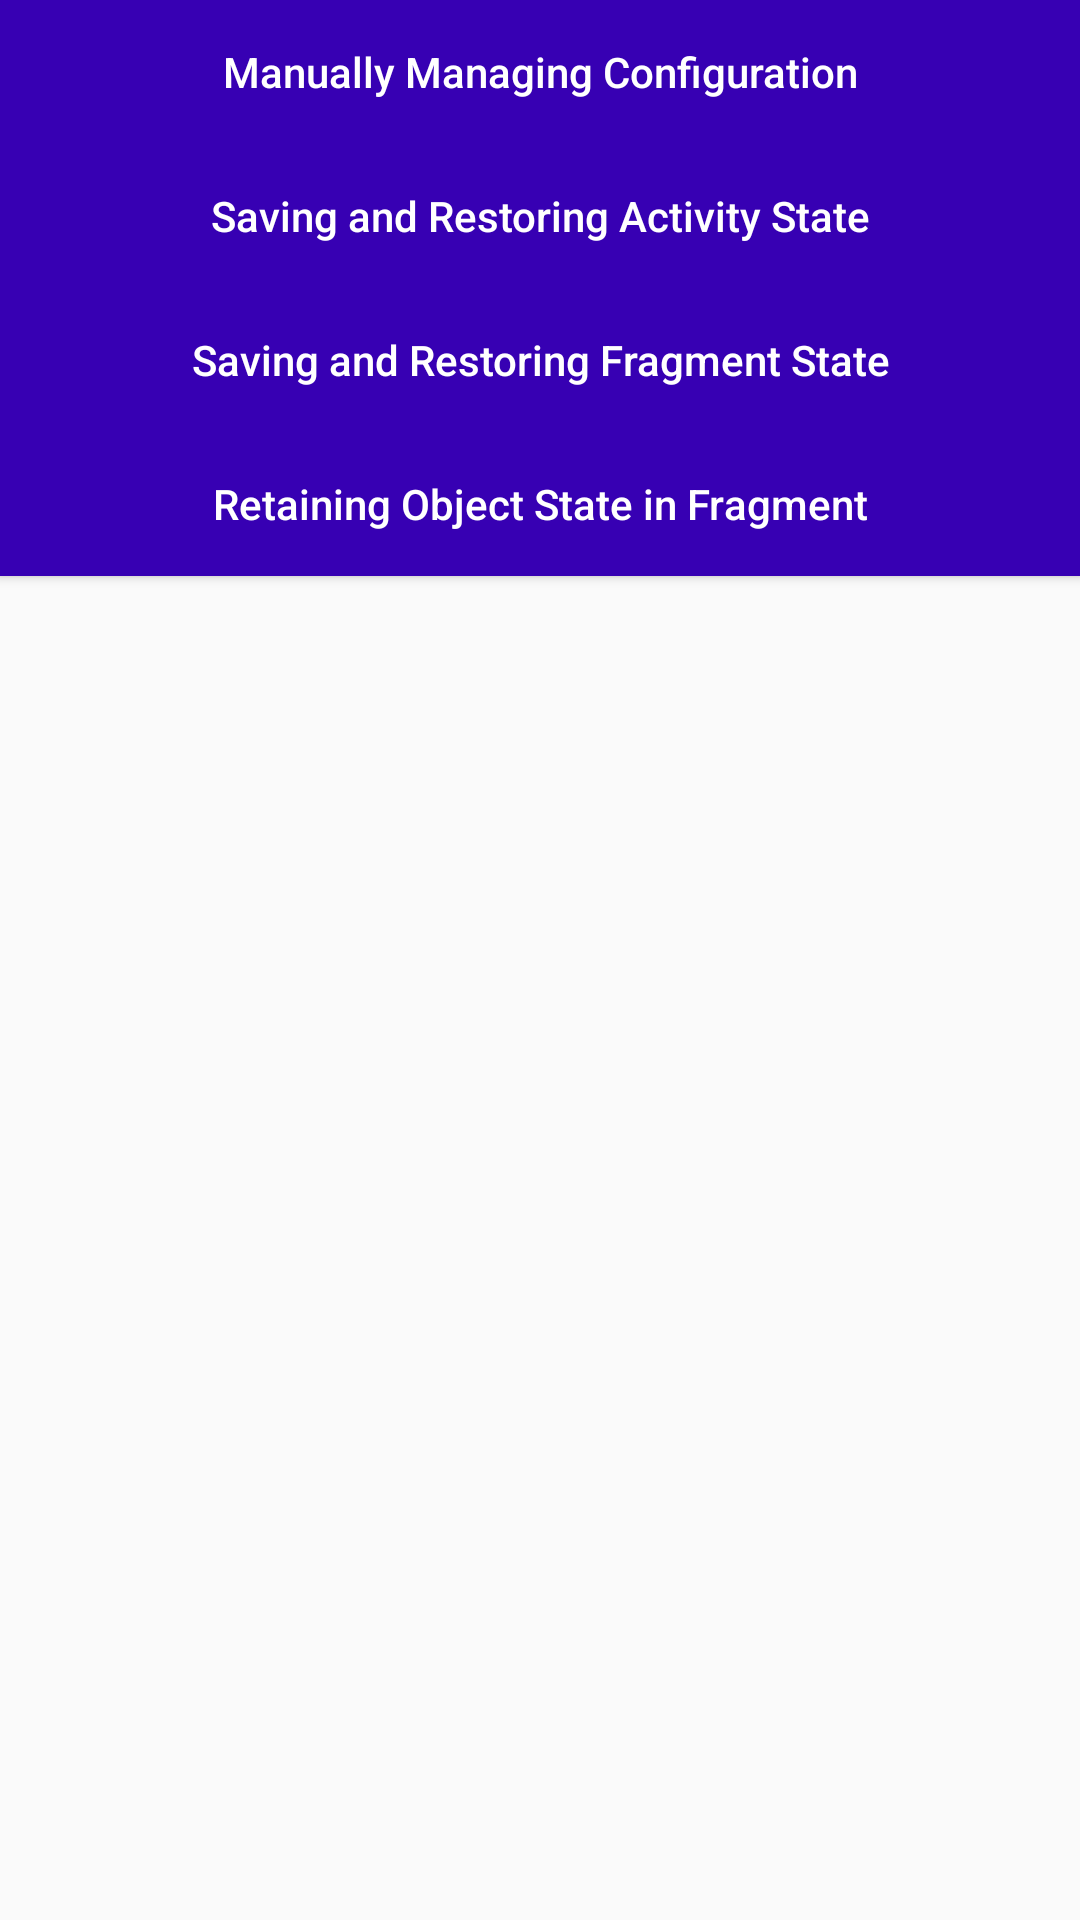

Android layout source for this screen:
<!-- AndroidManifest.xml: application theme AppTheme -->
<!-- res/layout/activity_main.xml -->
<?xml version="1.0" encoding="utf-8"?>
<LinearLayout xmlns:android="http://schemas.android.com/apk/res/android"
    xmlns:tools="http://schemas.android.com/tools"
    android:id="@+id/activity_main"
    android:layout_width="match_parent"
    android:layout_height="match_parent"
    android:paddingBottom="@dimen/activity_vertical_margin"
    android:paddingLeft="@dimen/activity_horizontal_margin"
    android:paddingRight="@dimen/activity_horizontal_margin"
    android:paddingTop="@dimen/activity_vertical_margin"
    android:orientation="vertical"
    tools:context="com.bijendra.configuration.handle.handlingconfigurationchanges.MainActivity">


    <Button
        android:id="@+id/butMMC"
        android:text="@string/manually_managing_configuration"
        android:layout_width="match_parent"
        android:layout_height="wrap_content"
        android:layout_margin="@dimen/activity_horizontal_margin"
        android:tag="0"
        android:onClick="gotoOtherActivity" />
    <Button
        android:id="@+id/butSRAS"
        android:text="@string/saving_and_restoring_activity_state"
        android:layout_width="match_parent"
        android:layout_height="wrap_content"
        android:layout_margin="@dimen/activity_horizontal_margin"
        android:tag="1"
        android:onClick="gotoOtherActivity" />

    <Button
        android:id="@+id/butSRFS"
        android:text="@string/saving_and_restoring_fragment_state"
        android:layout_width="match_parent"
        android:layout_height="wrap_content"
        android:layout_margin="@dimen/activity_horizontal_margin"
        android:tag="2"
        android:onClick="gotoOtherActivity" />
    <Button
        android:id="@+id/butROSINF"
        android:text="@string/retaining_object_state_fragments"
        android:layout_width="match_parent"
        android:layout_height="wrap_content"
        android:layout_margin="@dimen/activity_horizontal_margin"
        android:tag="3"
        android:onClick="gotoOtherActivity" />
</LinearLayout>
<!-- resources referenced by this layout -->
<resources>
  <string name="manually_managing_configuration">Manually Managing Configuration</string>
  <string name="retaining_object_state_fragments">Retaining Object State in Fragment</string>
  <string name="saving_and_restoring_activity_state">Saving and Restoring Activity State</string>
  <string name="saving_and_restoring_fragment_state">Saving and Restoring Fragment State</string>
  <style name="AppTheme" parent="Theme.AppCompat.Light.DarkActionBar">
          
          <item name="colorPrimary">@color/colorPrimary</item>
          <item name="colorPrimaryDark">@color/colorPrimaryDark</item>
          <item name="colorAccent">@color/colorAccent</item>
          <item name="buttonStyle">@style/but_style</item>
      </style>
  <style name="but_style" parent="Base.Widget.AppCompat.Button">
      <item name="android:background">@color/colorPrimaryDark</item>
      <item name="android:textAllCaps">false</item>
      <item name="android:textColor">#FFFFFF</item>
  </style>
  <!-- not gathered from this repository: default colours our renderer supplied (Android Studio template values) -->
  <color name="colorPrimary">#FF6200EE</color>
  <color name="colorPrimaryDark">#FF3700B3</color>
  <color name="colorAccent">#FF03DAC5</color>
</resources>
